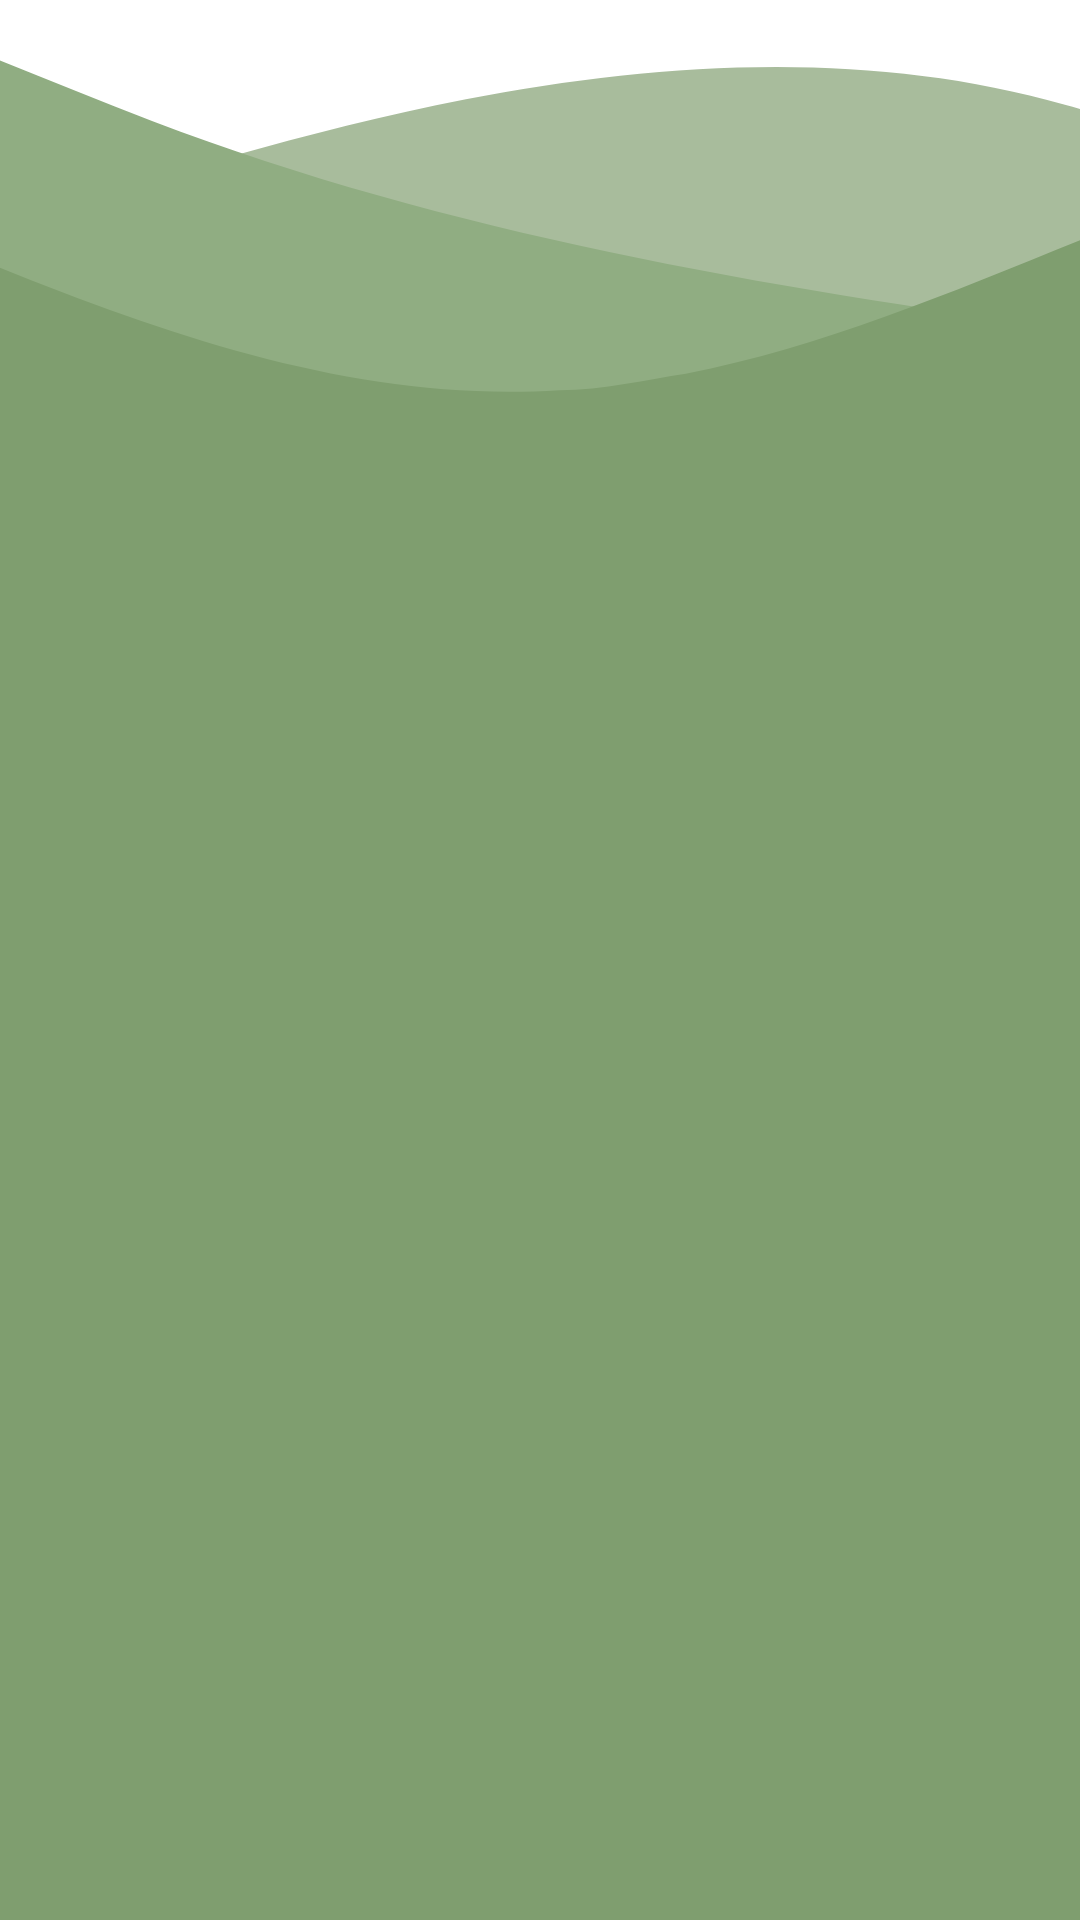

The Android layout XML behind this screen, and the referenced resources:
<!-- AndroidManifest.xml: application theme Theme.BuzzKeeper -->
<!-- res/layout/fragment_profil.xml -->
<?xml version="1.0" encoding="utf-8"?>
<androidx.constraintlayout.widget.ConstraintLayout xmlns:android="http://schemas.android.com/apk/res/android"
    xmlns:tools="http://schemas.android.com/tools"
    android:layout_width="match_parent"
    android:layout_height="match_parent"
    tools:context=".ui.fragments.Profil.ProfilFragment"
    android:background="@drawable/novi">

    <ImageView
        android:layout_width="148dp"
        android:layout_height="102dp"
        tools:layout_editor_absoluteX="117dp"
        tools:layout_editor_absoluteY="84dp" />


</androidx.constraintlayout.widget.ConstraintLayout>
<!-- resources referenced by this layout -->
<resources>
  <!-- drawable novi: png bitmap (drawable-v24, 24899 bytes) -->
  <style name="Theme.BuzzKeeper" parent="Theme.MaterialComponents.DayNight.DarkActionBar">
          
          <item name="colorPrimary">#7F9E6F</item>
          <item name="colorPrimaryVariant">#6D8D5C</item>
          <item name="colorOnPrimary">@color/white</item>
          
          <item name="colorSecondary">@color/teal_200</item>
          <item name="colorSecondaryVariant">@color/teal_700</item>
          <item name="colorOnSecondary">@color/black</item>
          
          <item name="android:statusBarColor" tools:targetApi="l">?attr/colorPrimary</item>
          <item name="floatingActionButtonLargeSecondaryStyle">@style/floatingActionButtonStyle</item>
          
      </style>
  <color name="white">#FFFFFFFF</color>
  <color name="teal_200">#FF03DAC5</color>
  <color name="teal_700">#FF018786</color>
  <color name="black">#FF000000</color>
  <style name="floatingActionButtonStyle" parent="Widget.Design.FloatingActionButton">
          <item name="shapeAppearanceOverlay">@style/FabShapeStyle1</item>
      </style>
  <style name="FabShapeStyle1" parent="ShapeAppearance.MaterialComponents.SmallComponent">
          <item name="cornerSize">30%</item>
          <item name="cornerFamily">cut</item>
          <item name="android:backgroundTint">#dfaf36</item>
          <item name="android:tint">@android:color/white</item>
      </style>
</resources>
